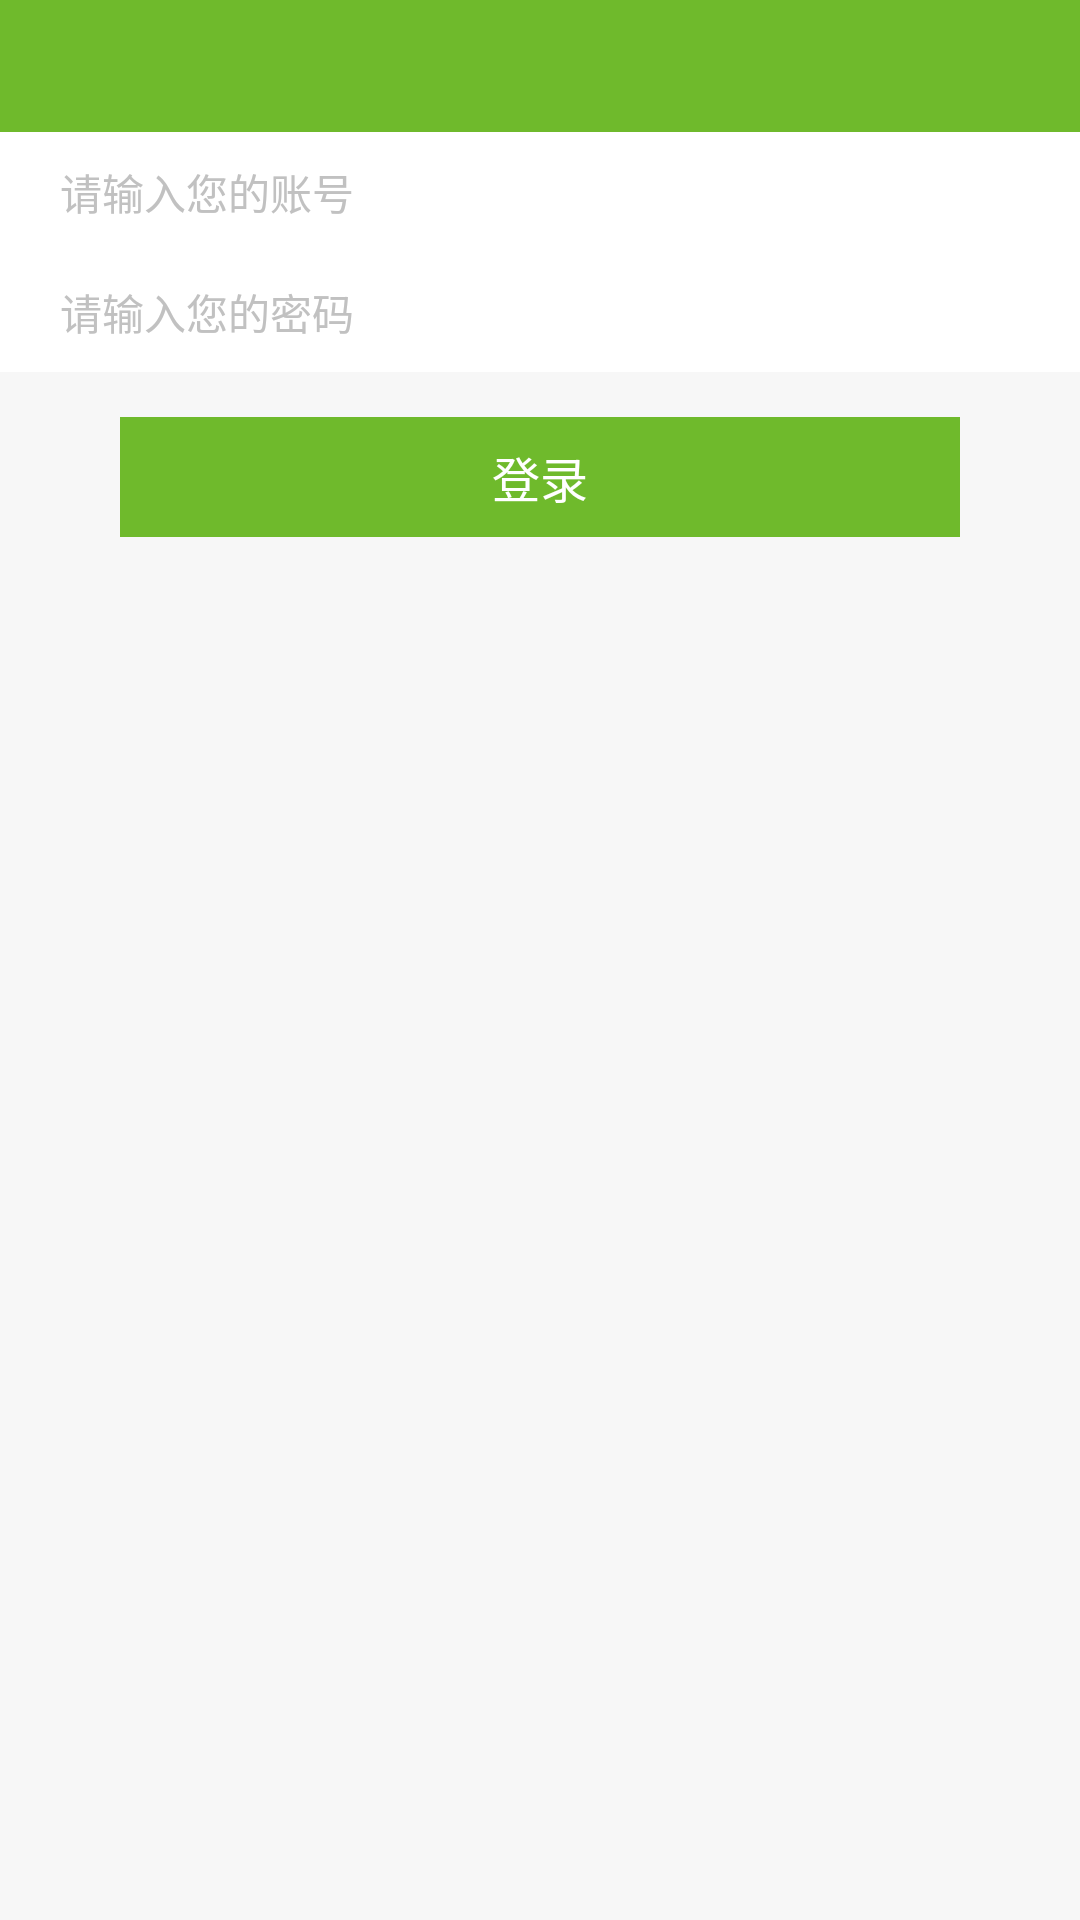

This screen was rendered from an Android layout file. Write that file and the resources it references.
<!-- AndroidManifest.xml: application theme AppTheme -->
<!-- res/layout/activity_login.xml -->
<?xml version="1.0" encoding="utf-8"?>
<LinearLayout xmlns:android="http://schemas.android.com/apk/res/android"
    android:layout_width="match_parent"
    android:layout_height="match_parent"
    android:background="@color/gray_bg"
    android:orientation="vertical">

    <include layout="@layout/head_operation" />

    <EditText
        android:id="@+id/ed_username"
        android:layout_width="match_parent"
        android:layout_height="40dp"
        android:background="@color/white"
        android:gravity="center_vertical"
        android:hint="@string/please_input_username"
        android:maxLength="15"
        android:singleLine="true"
        android:paddingLeft="20dp"
        android:textColorHint="@color/text_c1"
        android:textSize="@dimen/text_large_size" />



    <EditText
        android:id="@+id/ed_password"
        android:layout_width="match_parent"
        android:layout_height="40dp"
        android:background="@color/white"
        android:gravity="center_vertical"
        android:hint="@string/please_input_password"
        android:inputType="textPassword"
        android:maxLength="20"
        android:singleLine="true"
        android:paddingLeft="20dp"
        android:textColorHint="@color/text_c1"
        android:textSize="@dimen/text_large_size" />

    <TextView
        android:id="@+id/tv_login"
        android:layout_width="match_parent"
        android:layout_height="40dp"
        android:layout_marginLeft="40dp"
        android:layout_marginRight="40dp"
        android:layout_marginTop="15dp"
        android:background="@color/color_main"
        android:gravity="center"
        android:paddingBottom="5dp"
        android:paddingTop="5dp"
        android:text="@string/login"
        android:textColor="@color/white"
        android:textSize="@dimen/text_xlarge_size" />



</LinearLayout>
<!-- res/layout/head_operation.xml (included above) -->
<?xml version="1.0" encoding="utf-8"?>
<RelativeLayout xmlns:android="http://schemas.android.com/apk/res/android"
    android:layout_width="match_parent"
    android:layout_height="@dimen/head_operation_height"
    android:background="@color/color_main"
    android:clipToPadding="true"
    android:fitsSystemWindows="true" >

    <RelativeLayout
        android:id="@+id/rl_head_left"
        android:layout_width="wrap_content"
        android:layout_height="match_parent"
        android:minWidth="50dp" >

        <TextView
            android:id="@+id/tv_head_left"
            android:layout_width="@dimen/head_image_size"
            android:layout_height="@dimen/head_image_size"
            android:layout_centerInParent="true" />
    </RelativeLayout>

    <TextView
        android:id="@+id/tv_head_center"
        android:layout_width="match_parent"
        android:layout_height="match_parent"
        android:gravity="center" />

    <RelativeLayout
        android:id="@+id/rl_head_right"
        android:layout_width="wrap_content"
        android:layout_height="match_parent"
        android:layout_alignParentRight="true"
        android:minWidth="50dp" >

        <TextView
            android:id="@+id/tv_head_right"
            android:layout_width="wrap_content"
            android:layout_centerInParent="true"
            android:textColor="@color/white"
            android:layout_height="@dimen/head_image_size" />
    </RelativeLayout>

</RelativeLayout>
<!-- resources referenced by this layout -->
<resources>
  <color name="color_main">#6FBA2C</color>
  <color name="gray_bg">#F7F7F7</color>
  <color name="text_c1">#C1C1C1</color>
  <color name="white">#FFFFFFFF</color>
  <dimen name="head_image_size">24dp</dimen>
  <dimen name="head_operation_height">44dp</dimen>
  <dimen name="text_large_size">14sp</dimen>
  <dimen name="text_xlarge_size">16sp</dimen>
  <string name="login">登录</string>
  <string name="please_input_password">请输入您的密码</string>
  <string name="please_input_username">请输入您的账号</string>
  <style name="AppTheme" parent="Theme.AppCompat.Light.NoActionBar">
          
          <item name="colorPrimary">@color/colorPrimary</item>
          <item name="colorPrimaryDark">@color/colorPrimaryDark</item>
          <item name="colorAccent">@color/colorAccent</item>
      </style>
  <color name="colorPrimary">#6FBA2C</color>
  <color name="colorPrimaryDark">#6FBA2C</color>
  <color name="colorAccent">#6FBA2C</color>
</resources>
